Run: headless pygame with SDL's dummy video driver; simulated clock (each Clock.tick advances the game by its frame time, no real sleeping); random seed 0; keys injected as events and as key.get_pressed() state; mouse plan: one left click at the window centre at the start of phase 2, then a move to the lower-right quarter at the start of phase 3.
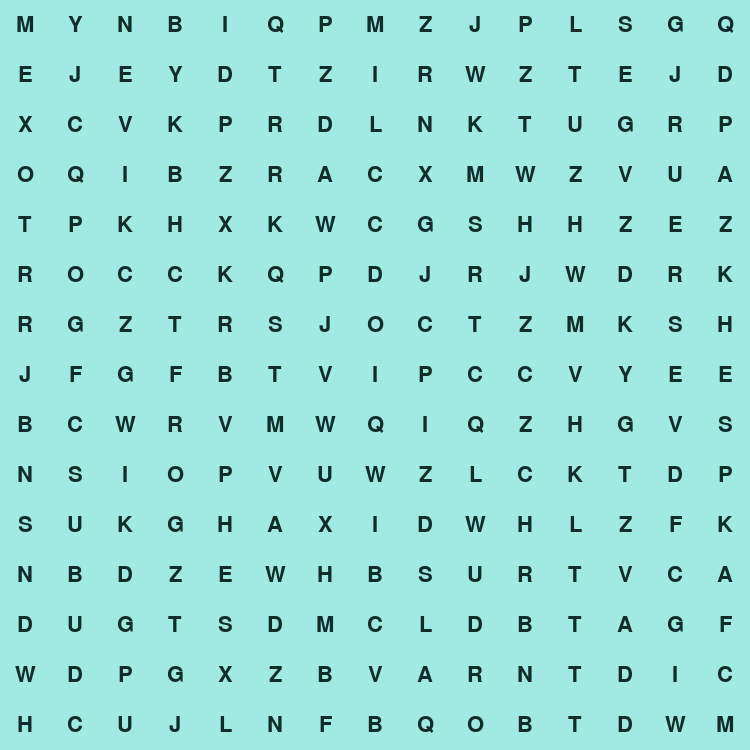
Frame 1 of 4 · flips 1–60 · no input
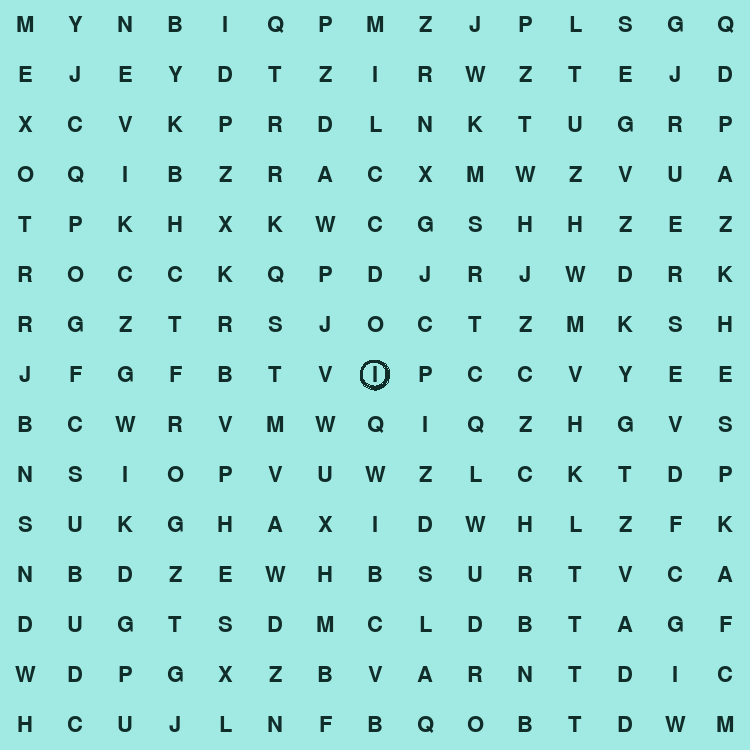
Frame 2 of 4 · flips 61–180 · clicked the window centre · tapped SPACE, RETURN · held RIGHT (→), D
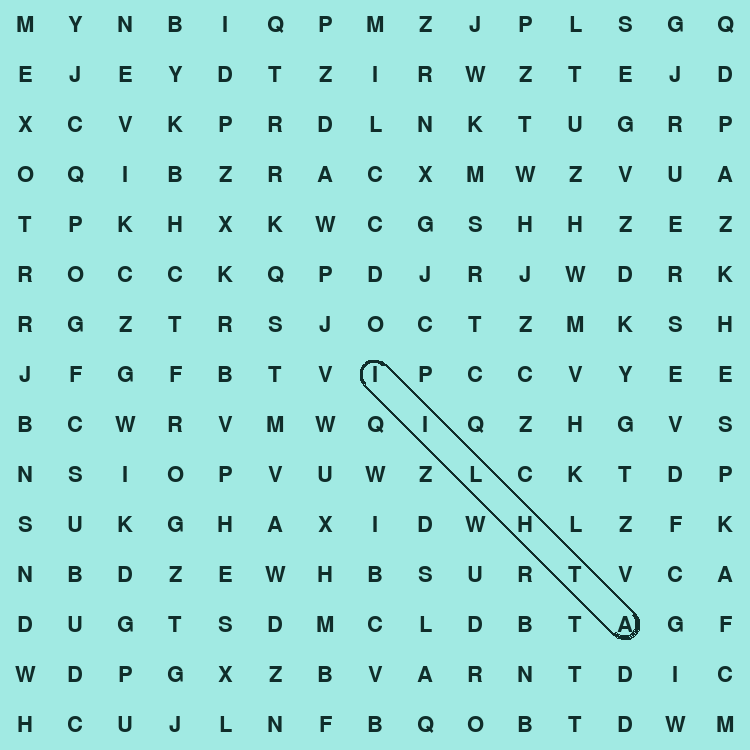
Frame 3 of 4 · flips 181–300 · moved the mouse to the lower-right quarter · held DOWN (↓), S
Frame 4 of 4 · flips 301–420 · held LEFT (←), A, UP (↑), W · screen unchanged from frame 3, image omitted

The pygame program that drew these frames:

import pygame, sys, random, string, math
from pygame.locals import *

pygame.init()
width = 750
height = 750
DISPLAYSURF =  pygame.display.set_mode((width,height))

fontObj = pygame.font.SysFont('calibri', 32)
grid_width = 15
grid_height = 15
chars =  [[[random.choice(string.ascii_uppercase),False,False] for a in range(grid_width)] for b in range(grid_height)]

words = sys.argv[1:]

words = [word.upper() for word in words]

def place_word(word):
    direction = random.choice([0,1,2,3])
    place = True
    if direction == 0:
        startx, starty = random.choice(range(grid_width-len(word))),random.choice(range(grid_height))
        for i in range(len(word)):
            if chars[starty][startx+i][1] == True and chars[starty][startx+i][0] != word[i]:
                place = False
        if place == True:
            for i in range(len(word)):
                chars[starty][startx+i]=[word[i],True,False]
    elif direction == 1:
        startx, starty = random.choice(range(grid_width)),random.choice(range(grid_height-len(word)))
        for i in range(len(word)):
            if chars[starty+i][startx][1] == True and chars[starty+i][startx][0] != word[i]:
                place = False
        if place == True:
            for i in range(len(word)):
                chars[starty+i][startx]=[word[i],True,False]
    elif direction == 2:
        startx, starty = random.choice(range(grid_width-len(word))),random.choice(range(len(word),grid_height))
        for i in range(len(word)):
            if chars[starty-i][startx+i][1] == True and chars[starty-i][startx+i][0] != word[i]:
                place = False
        if place == True:
            for i in range(len(word)):
                chars[starty-i][startx+i]=[word[i],True,False]
    elif direction == 3:
        startx, starty = random.choice(range(grid_width-len(word))),random.choice(range(grid_height-len(word)))
        for i in range(len(word)):
            if chars[starty+i][startx+i][1] == True:
                if chars[starty+i][startx+i][0] != word[i]:
                    place = False
        if place == True:
            for i in range(len(word)):
                chars[starty+i][startx+i]=[word[i],True,False]
    return place

for word in words:
    count = 0
    while place_word(word) == False and count < 1000:
        count += 1

def draw_selection(startx,starty,endx,endy):
    if starty < endy and (startx!=endx or starty!=endy):
        angle = math.acos((startx-endx)/math.sqrt((endx-startx)**2+(endy-starty)**2))
    elif (startx!=endx or starty!=endy):
        angle = -math.acos((startx-endx)/math.sqrt((endx-startx)**2+(endy-starty)**2))
    else:
        angle=0
    pygame.draw.arc(DISPLAYSURF,(16,45,42),(startx*width//grid_width+width//(5*grid_width),starty*height//grid_height+height//(5*grid_height),width//grid_width-2*width//(5*grid_width),height//grid_height-2*height//(5*grid_height)),angle-math.pi/2,angle+math.pi/2,3)
    pygame.draw.arc(DISPLAYSURF,(16,45,42),(endx*width//grid_width+width//(5*grid_width),endy*height//grid_height+height//(5*grid_height),width//grid_width-2*width//(5*grid_width),height//grid_height-2*height//(5*grid_height)),angle+math.pi/2,angle-math.pi/2,3)
    pygame.draw.line(DISPLAYSURF,(16,45,42),((startx+1/2)*width//grid_width+(width//grid_width-2*width//(5*grid_width))//2*math.cos(angle+math.pi/2),(starty+1/2)*height//grid_height-(height//grid_height-2*height//(5*grid_height))//2*math.sin(angle+math.pi/2)),((endx+1/2)*width//grid_width+(width//grid_width-2*width//(5*grid_width))//2*math.cos(angle+math.pi/2),    (endy+1/2)*height//grid_height-(height//grid_height-2*height//(5*grid_height))//2*math.sin(angle+math.pi/2)),3)
    pygame.draw.line(DISPLAYSURF,(16,45,42),((startx+1/2)*width//grid_width+(width//grid_width-2*width//(5*grid_width))//2*math.cos(angle-math.pi/2),(starty+1/2)*height//grid_height-(height//grid_height-2*height//(5*grid_height))//2*math.sin(angle-math.pi/2)),((endx+1/2)*width//grid_width+(width//grid_width-2*width//(5*grid_width))//2*math.cos(angle-math.pi/2),(endy+1/2)*height//grid_height-(width//grid_width-2*width//(5*grid_width))//2*math.sin(angle-math.pi/2)),3)

def main():
    FPSCLOCK = pygame.time.Clock()
    selecting = False
    while True:
        DISPLAYSURF.fill((161,234,227))
        for i, j in [[a,b] for a in range(grid_height) for b in range(grid_width)]:
            char = chars[i][j][0]
            color = chars[i][j][2]
            if color == False:
                text = fontObj.render(str(char), True, (16,45,42))
            else:
                text = fontObj.render(str(char), True, (242,78,46))
            w, h = text.get_width(), text.get_height()
            DISPLAYSURF.blit(text,((j+1/2)*width//grid_width-w//2,(i+1/2)*height//grid_height-h//2))
        if selecting:
            draw_selection(selx,sely,gridx,gridy)
        for event in pygame.event.get():
            if event.type == QUIT:
                pygame.quit()
                sys.exit()
            if event.type == MOUSEMOTION:
                mousex, mousey = event.pos
                if selecting:
                    newx, newy = mousex*grid_width//width, mousey*grid_height//height
                    if (newx==selx):
                        gridx, gridy = newx, newy
                    elif (newy==sely):
                        gridx, gridy = newx, newy
                    elif (newx-selx==sely-newy):
                        gridx, gridy = newx, newy
                    elif (newx-selx==newy-sely):
                        gridx, gridy = newx, newy
            if event.type ==  MOUSEBUTTONUP:
                selecting = not selecting
                if selecting:
                    selx, sely = mousex*grid_width//width, mousey*grid_height//height
                    gridx, gridy = selx, sely
                else:
                    if (gridx==selx):
                        if sely > gridy:
                            word = "".join([chars[gridy+i][selx][0] for i in range(sely-gridy+1)])
                            if word in words:
                                for i in range(sely-gridy+1):
                                    chars[gridy+i][selx][2] = True
                        else:
                            word = "".join([chars[sely+i][selx][0] for i in range(gridy-sely+1)])
                            if word in words:
                                for i in range(gridy-sely+1):
                                    chars[sely+i][selx][2] = True
                    elif (gridy==sely):
                        if selx > gridx:
                            word = "".join([chars[sely][gridx+i][0] for i in range(selx-gridx+1)])
                            if word in words:
                                for i in range(selx-gridx+1):
                                    chars[sely][gridx+i][2] = True
                        else:
                            word = "".join([chars[sely][selx+i][0] for i in range(gridx-selx+1)])
                            if word in words:
                                for i in range(gridx-selx+1):
                                    chars[sely][selx+i][2] = True
                    elif (gridx-selx==sely-gridy):
                        if selx > gridx:
                            word = "".join([chars[gridy-i][gridx+i][0] for i in range(selx-gridx+1)])
                            if word in words:
                                for i in range(selx-gridx+1):
                                    chars[gridy-i][gridx+i][2] = True
                        else:
                            word = "".join([chars[sely-i][selx+i][0] for i in range(gridx-selx+1)])
                            if word in words:
                                for i in range(gridx-selx+1):
                                    chars[sely-i][selx+i][2] = True
                    elif (gridx-selx==gridy-sely):
                        if selx > gridx:
                            word = "".join([chars[gridy+i][gridx+i][0] for i in range(selx-gridx+1)])
                            if word in words:
                                for i in range(selx-gridx+1):
                                    chars[gridy+i][gridx+i][2] = True
                        else:
                            word = "".join([chars[sely+i][selx+i][0] for i in range(gridx-selx+1)])
                            if word in words:
                                for i in range(gridx-selx+1):
                                    chars[sely+i][selx+i][2] = True
                    
        pygame.display.update()
        FPSCLOCK.tick(5)


main()
